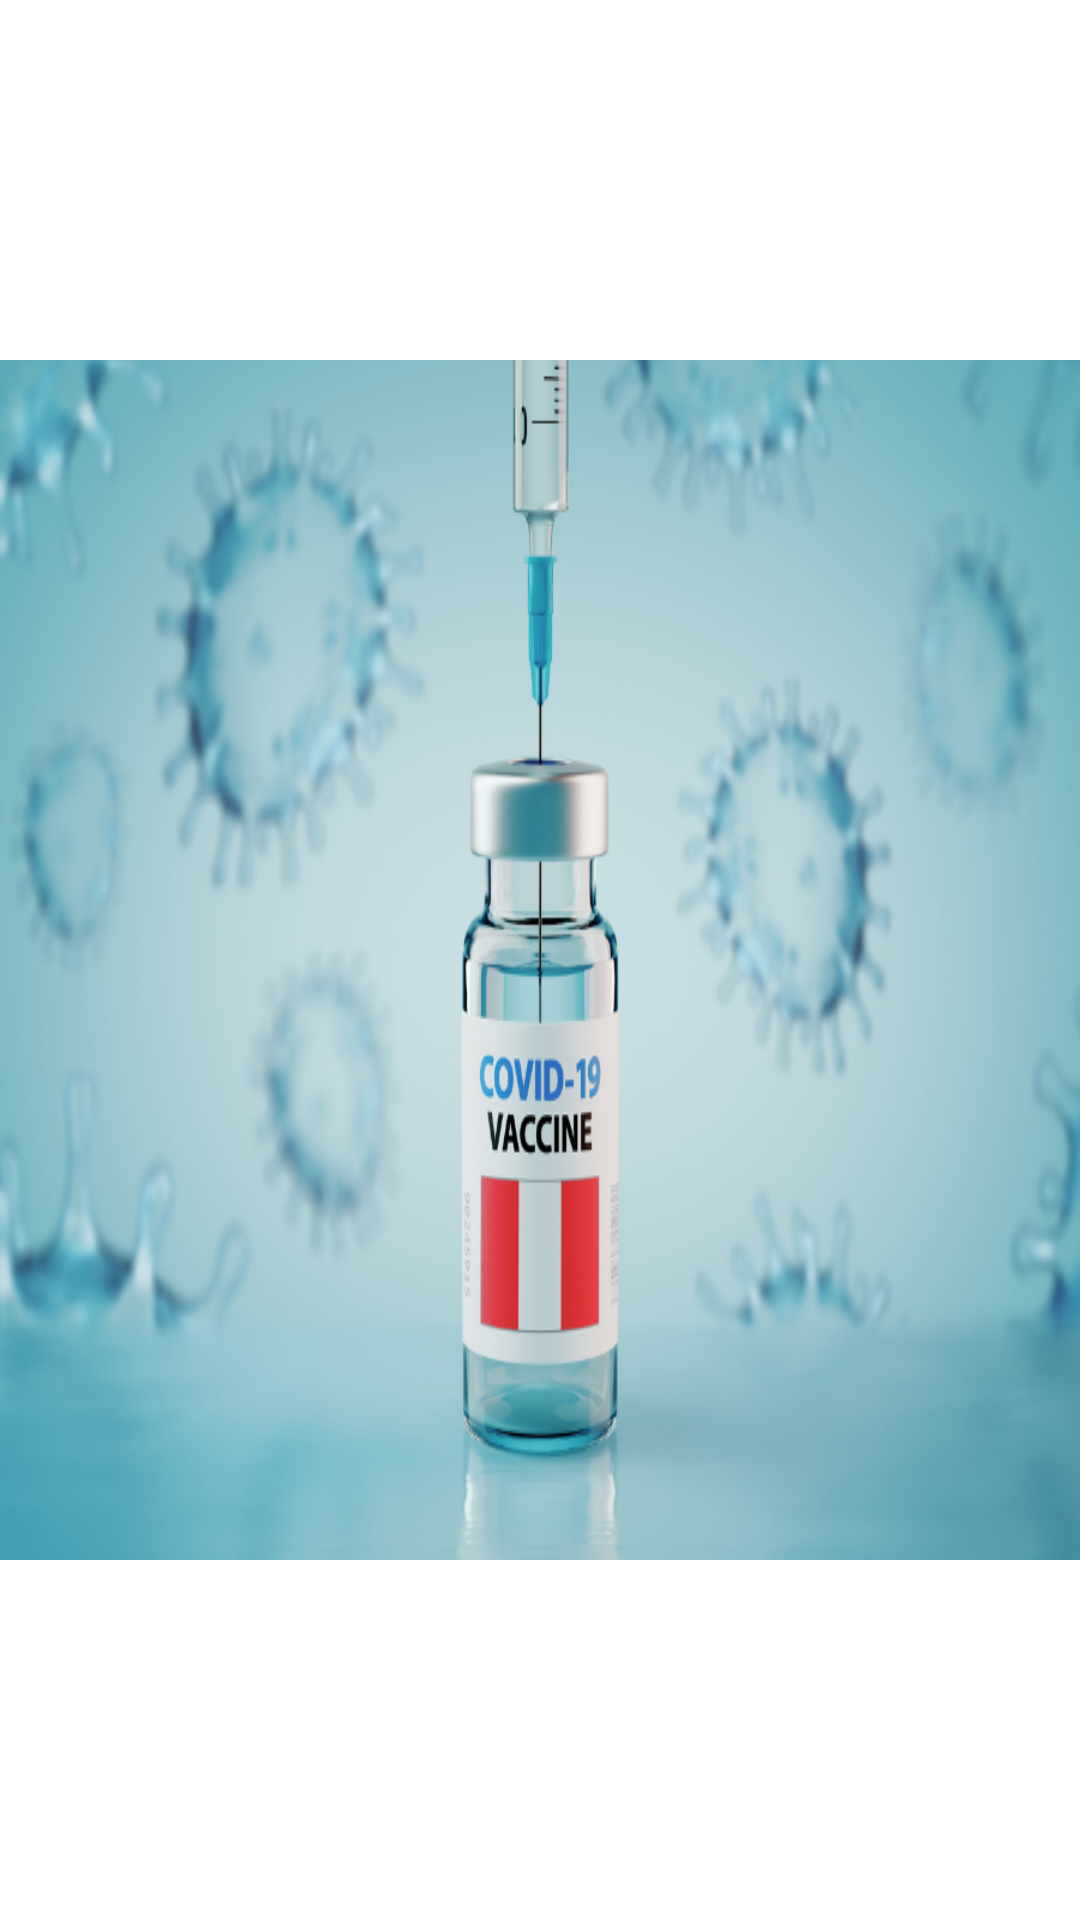

This screen was rendered from an Android layout file. Write that file and the resources it references.
<!-- AndroidManifest.xml: application theme AppTheme -->
<!-- res/layout/activity_main.xml -->
<?xml version="1.0" encoding="utf-8"?>
<androidx.constraintlayout.widget.ConstraintLayout xmlns:android="http://schemas.android.com/apk/res/android"
    xmlns:app="http://schemas.android.com/apk/res-auto"
    xmlns:tools="http://schemas.android.com/tools"
    android:layout_width="match_parent"
    android:layout_height="match_parent"
    android:background="@android:color/white"
    tools:context=".MainActivity">

    <ImageView
        android:layout_width="wrap_content"
        android:layout_height="400dp"
        android:layout_marginStart="30dp"
        android:layout_marginEnd="30dp"
        android:background="@drawable/logo_covid"
        android:contentDescription="@string/todo"
        app:layout_constraintBottom_toBottomOf="parent"
        app:layout_constraintEnd_toEndOf="parent"
        app:layout_constraintStart_toStartOf="parent"
        app:layout_constraintTop_toTopOf="parent" />

</androidx.constraintlayout.widget.ConstraintLayout>
<!-- resources referenced by this layout -->
<resources>
  <!-- drawable logo_covid: png bitmap (drawable, 352414 bytes) -->
  <string name="todo">todo</string>
  <style name="AppTheme" parent="@style/Theme.MaterialComponents.Light.NoActionBar">
          
          <item name="colorPrimary">@color/colorPrimary</item>
          <item name="colorPrimaryDark">@color/colorPrimaryDark</item>
          <item name="colorAccent">@color/colorAccent</item>
          <item name="colorControlNormal">@color/icons</item>
          <item name="colorControlActivated">@color/colorPrimaryDark</item>
          <item name="android:windowContentTransitions">true</item>
          <item name="android:windowDisablePreview">true</item>
          <item name="android:actionMenuTextColor">@color/icons</item>
      </style>
  <color name="colorPrimary">#FF0099CC</color>
  <color name="colorPrimaryDark">#FF0099CC</color>
  <color name="colorAccent">#4963b7</color>
  <color name="icons">#FFFFFF</color>
</resources>
